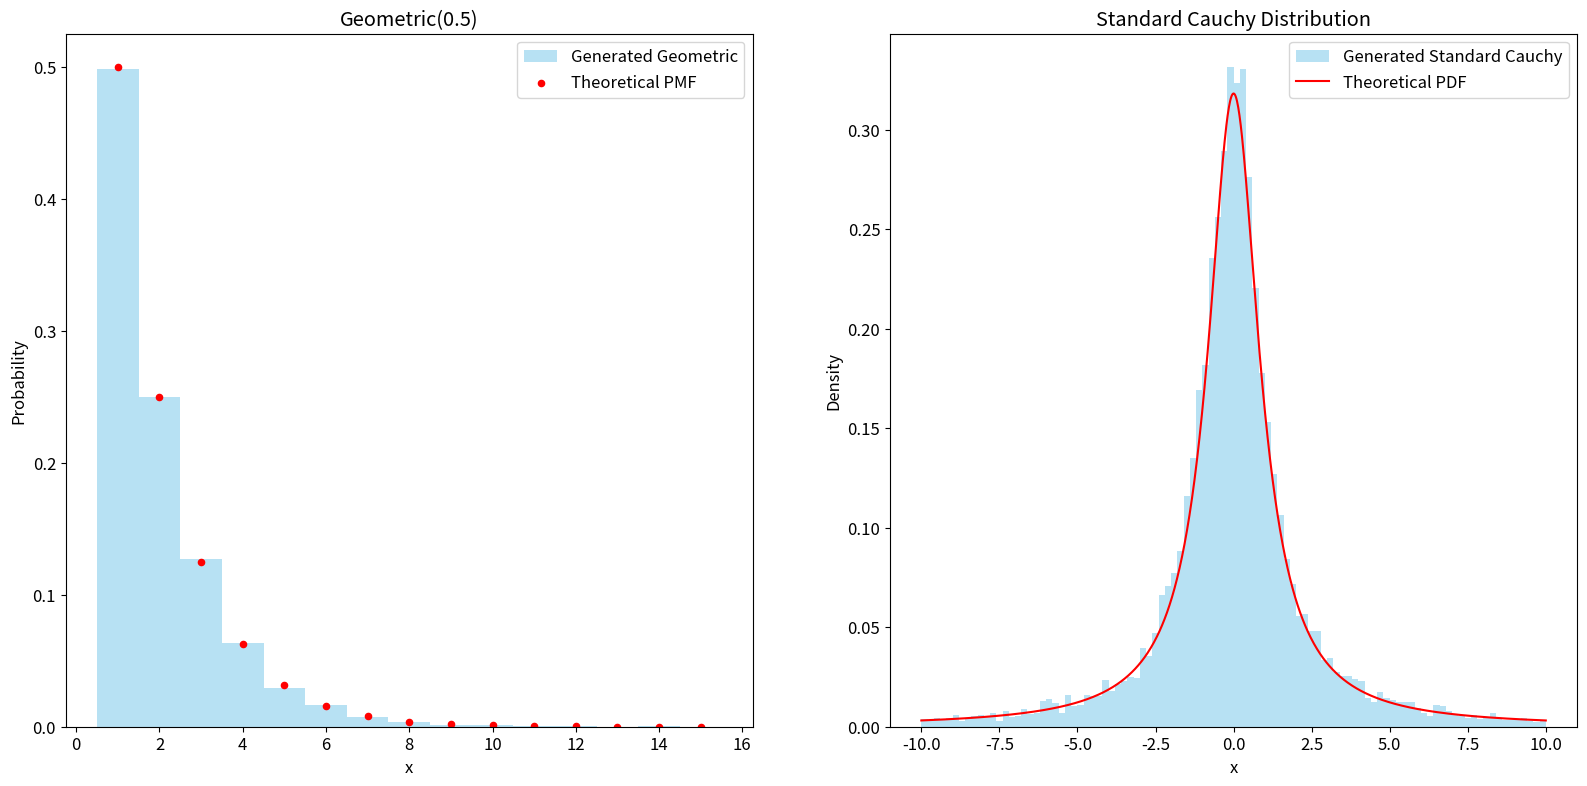

Generate this figure with matplotlib:
import numpy as np
import matplotlib.pyplot as plt
from scipy.stats import geom, cauchy

# 设置随机数种子
np.random.seed(20250510)

# Generate uniform samples
n_samples = 10000
unif_samples1 = np.random.uniform(0, 1, n_samples)
unif_samples2 = np.random.uniform(0, 1, n_samples)

# Transform
p_geom = 0.5
geo_samples = np.ceil(np.log(1 - unif_samples1) / np.log(1 - p_geom))
stdcauchy_samples = np.tan(np.pi * (unif_samples2 - 0.5))

# Theoretical PMF/PDF
geo_x = np.arange(min(geo_samples), max(geo_samples))
geo_pmf = geom.pmf(geo_x, p_geom)
stdcauchy_x = np.linspace(-10, 10, 1000)
stdcauchy_pdf = cauchy.pdf(stdcauchy_x)

# Adjust the plots
plt.figure(figsize=(19.5, 9), dpi=143.4)
plt.rcParams['font.size'] = 12
plt.tight_layout()

# Plot - Gerometric(0.5)
plt.subplot(1, 2, 1)
plt.hist(geo_samples, bins=np.arange(1, 17)-0.5, density=True, alpha=0.6, color='skyblue', label='Generated Geometric')
plt.scatter(geo_x, geo_pmf, color='red', s=20, marker='o', label='Theoretical PMF', zorder=2)
plt.xlabel('x')
plt.ylabel('Probability')
plt.title('Geometric(0.5)')
plt.legend()

# Plot - Standard Cauchy Distribution
plt.subplot(1, 2, 2)
plt.hist(stdcauchy_samples, bins=100, density=True, range=(-10, 10), alpha=0.6, color='skyblue', label='Generated Standard Cauchy')
plt.plot(stdcauchy_x, stdcauchy_pdf, 'r-', label='Theoretical PDF')
plt.xlabel('x')
plt.ylabel('Density')
plt.title('Standard Cauchy Distribution')
plt.legend()

# Save the plot for assignment
plt.savefig('Geometric_StdCauchy_Generate.png')

# Show
plt.show()